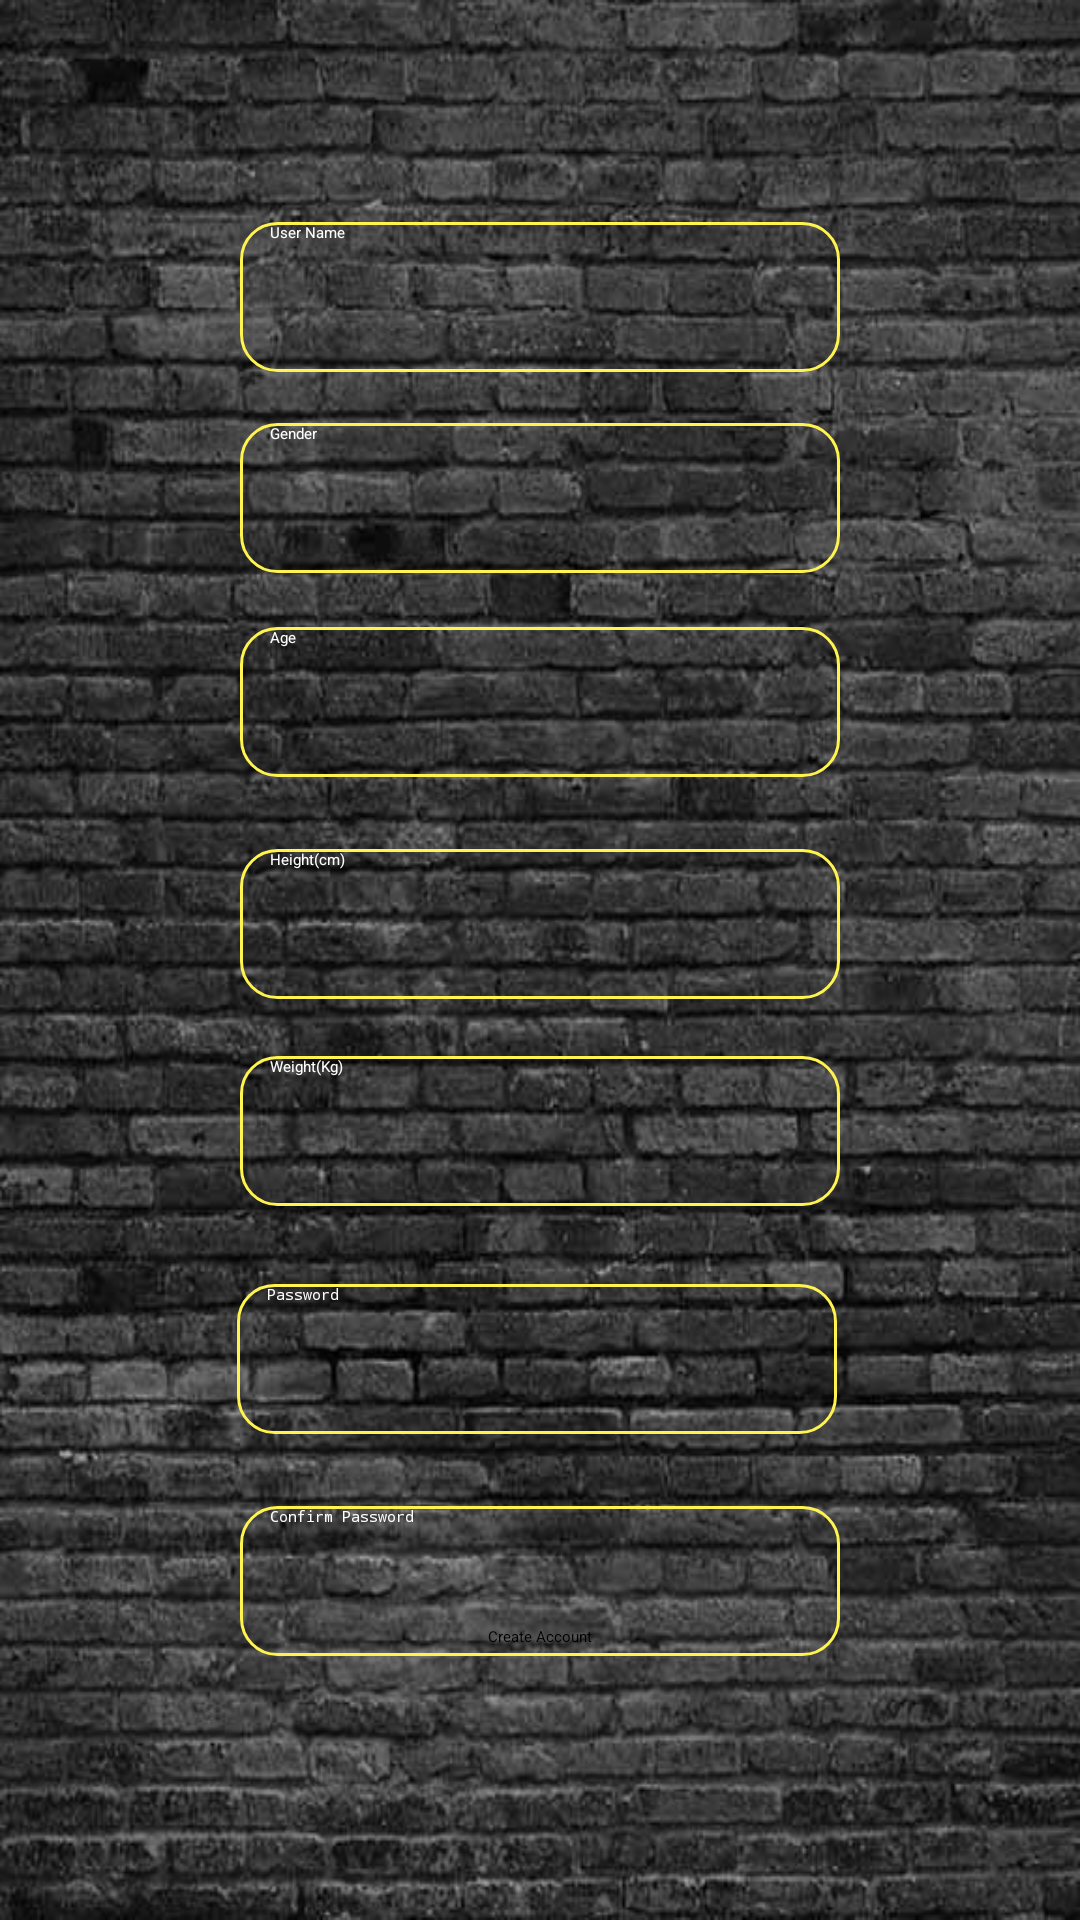

Android layout source for this screen:
<!-- AndroidManifest.xml: application theme Theme.FinalYearProject -->
<!-- res/layout/activity_sign_up.xml -->
<?xml version="1.0" encoding="utf-8"?>
<androidx.constraintlayout.widget.ConstraintLayout xmlns:android="http://schemas.android.com/apk/res/android"
    xmlns:app="http://schemas.android.com/apk/res-auto"
    xmlns:tools="http://schemas.android.com/tools"
    android:layout_width="match_parent"
    android:layout_height="match_parent"
    tools:context=".SignUp"
    android:background="@drawable/background2">

    <EditText
        android:id="@+id/editText_ca_uname"
        android:layout_width="200dp"
        android:layout_height="50dp"
        android:layout_marginTop="74dp"
        android:background="@drawable/custom_input"
        android:ems="10"
        android:hint="User Name"
        android:textColorHint="@color/white"
        android:inputType="textPersonName"
        android:paddingStart="10dp"
        android:paddingEnd="10dp"
        app:layout_constraintEnd_toEndOf="parent"
        app:layout_constraintStart_toStartOf="parent"
        app:layout_constraintTop_toTopOf="parent" />

    <EditText
        android:id="@+id/editText_ca_password"
        android:layout_width="200dp"
        android:layout_height="50dp"
        android:layout_marginTop="26dp"
        android:layout_marginEnd="1dp"
        android:background="@drawable/custom_input"
        android:ems="10"
        android:hint="Password"
        android:textColorHint="@color/white"
        android:inputType="textPassword"
        android:paddingStart="10dp"
        android:paddingEnd="10dp"
        app:layout_constraintEnd_toEndOf="@+id/editText_weight"
        app:layout_constraintTop_toBottomOf="@+id/editText_weight" />

    <EditText
        android:id="@+id/editText_ca_cpassword"
        android:layout_width="200dp"
        android:layout_height="50dp"
        android:layout_marginStart="1dp"
        android:layout_marginTop="24dp"
        android:background="@drawable/custom_input"
        android:ems="10"
        android:hint="Confirm Password"
        android:textColorHint="@color/white"
        android:inputType="textPassword"
        android:paddingStart="10dp"
        android:paddingEnd="10dp"
        app:layout_constraintStart_toStartOf="@+id/editText_ca_password"
        app:layout_constraintTop_toBottomOf="@+id/editText_ca_password" />

    <Button
        android:id="@+id/button_ca"
        android:layout_width="wrap_content"
        android:layout_height="wrap_content"
        android:layout_marginBottom="91dp"
        android:text="@string/btn_ca"
        app:backgroundTint="#FFF44F"
        app:cornerRadius="10dp"
        app:layout_constraintBottom_toBottomOf="parent"
        app:layout_constraintEnd_toEndOf="parent"
        app:layout_constraintStart_toStartOf="parent" />

    <EditText
        android:id="@+id/editText_gender"
        android:layout_width="200dp"
        android:layout_height="50dp"
        android:layout_marginTop="17dp"
        android:background="@drawable/custom_input"
        android:ems="10"
        android:hint="Gender"
        android:textColorHint="@color/white"
        android:inputType="textPersonName"
        android:paddingStart="10dp"
        android:paddingEnd="10dp"
        app:layout_constraintStart_toStartOf="@+id/editText_ca_uname"
        app:layout_constraintTop_toBottomOf="@+id/editText_ca_uname" />

    <EditText
        android:id="@+id/editText_age"
        android:layout_width="200dp"
        android:layout_height="50dp"
        android:layout_marginTop="18dp"
        android:background="@drawable/custom_input"
        android:ems="10"
        android:hint="Age"
        android:textColorHint="@color/white"
        android:inputType="number"
        android:paddingStart="10dp"
        android:paddingEnd="10dp"
        app:layout_constraintStart_toStartOf="@+id/editText_gender"
        app:layout_constraintTop_toBottomOf="@+id/editText_gender" />

    <EditText
        android:id="@+id/editText_height"
        android:layout_width="200dp"
        android:layout_height="50dp"
        android:layout_marginTop="24dp"
        android:background="@drawable/custom_input"
        android:ems="10"
        android:hint="Height(cm)"
        android:textColorHint="@color/white"
        android:inputType="numberDecimal"
        android:paddingStart="10dp"
        android:paddingEnd="10dp"
        app:layout_constraintStart_toStartOf="@+id/editText_age"
        app:layout_constraintTop_toBottomOf="@+id/editText_age" />

    <EditText
        android:id="@+id/editText_weight"
        android:layout_width="200dp"
        android:layout_height="50dp"
        android:layout_marginTop="19dp"
        android:background="@drawable/custom_input"
        android:ems="10"
        android:hint="Weight(Kg)"
        android:textColorHint="@color/white"
        android:inputType="numberDecimal"
        android:paddingStart="10dp"
        android:paddingEnd="10dp"
        app:layout_constraintStart_toStartOf="@+id/editText_height"
        app:layout_constraintTop_toBottomOf="@+id/editText_height" />

</androidx.constraintlayout.widget.ConstraintLayout>
<!-- resources referenced by this layout -->
<resources>
  <!-- drawable background2: jpg bitmap (drawable, 74151 bytes) -->
  <!-- drawable custom_input (drawable) -->
  <?xml version="1.0" encoding="utf-8"?>
  <selector xmlns:android="http://schemas.android.com/apk/res/android">
  
  <item>
          <shape android:shape="rectangle">
              <solid android:color="@android:color/transparent"/>
              <corners android:bottomRightRadius="12dp"
                  android:bottomLeftRadius="12dp"
                  android:topLeftRadius="12dp"
                  android:topRightRadius="12dp"/>
              <stroke android:color="#FFF44F" android:width="1dp"/>
          </shape>
  </item>
  
  </selector>
  <string name="btn_ca">Create Account</string>
  <style name="Theme.FinalYearProject" parent="Theme.MaterialComponents.DayNight.DarkActionBar">
          
          <item name="colorPrimary">@color/purple_200</item>
          <item name="colorPrimaryVariant">@color/purple_700</item>
          <item name="colorOnPrimary">@color/black</item>
          
          <item name="colorSecondary">@color/teal_200</item>
          <item name="colorSecondaryVariant">@color/teal_200</item>
          <item name="colorOnSecondary">@color/black</item>
          
          <item name="android:statusBarColor" tools:targetApi="l">?attr/colorPrimaryVariant</item>
          
      </style>
  <!-- not gathered from this repository: default colours our renderer supplied (Android Studio template values) -->
  <color name="purple_200">#FFBB86FC</color>
  <color name="purple_700">#FF3700B3</color>
  <color name="teal_200">#FF03DAC5</color>
  <color name="black">#FF000000</color>
  <color name="white">#FFFFFFFF</color>
</resources>
